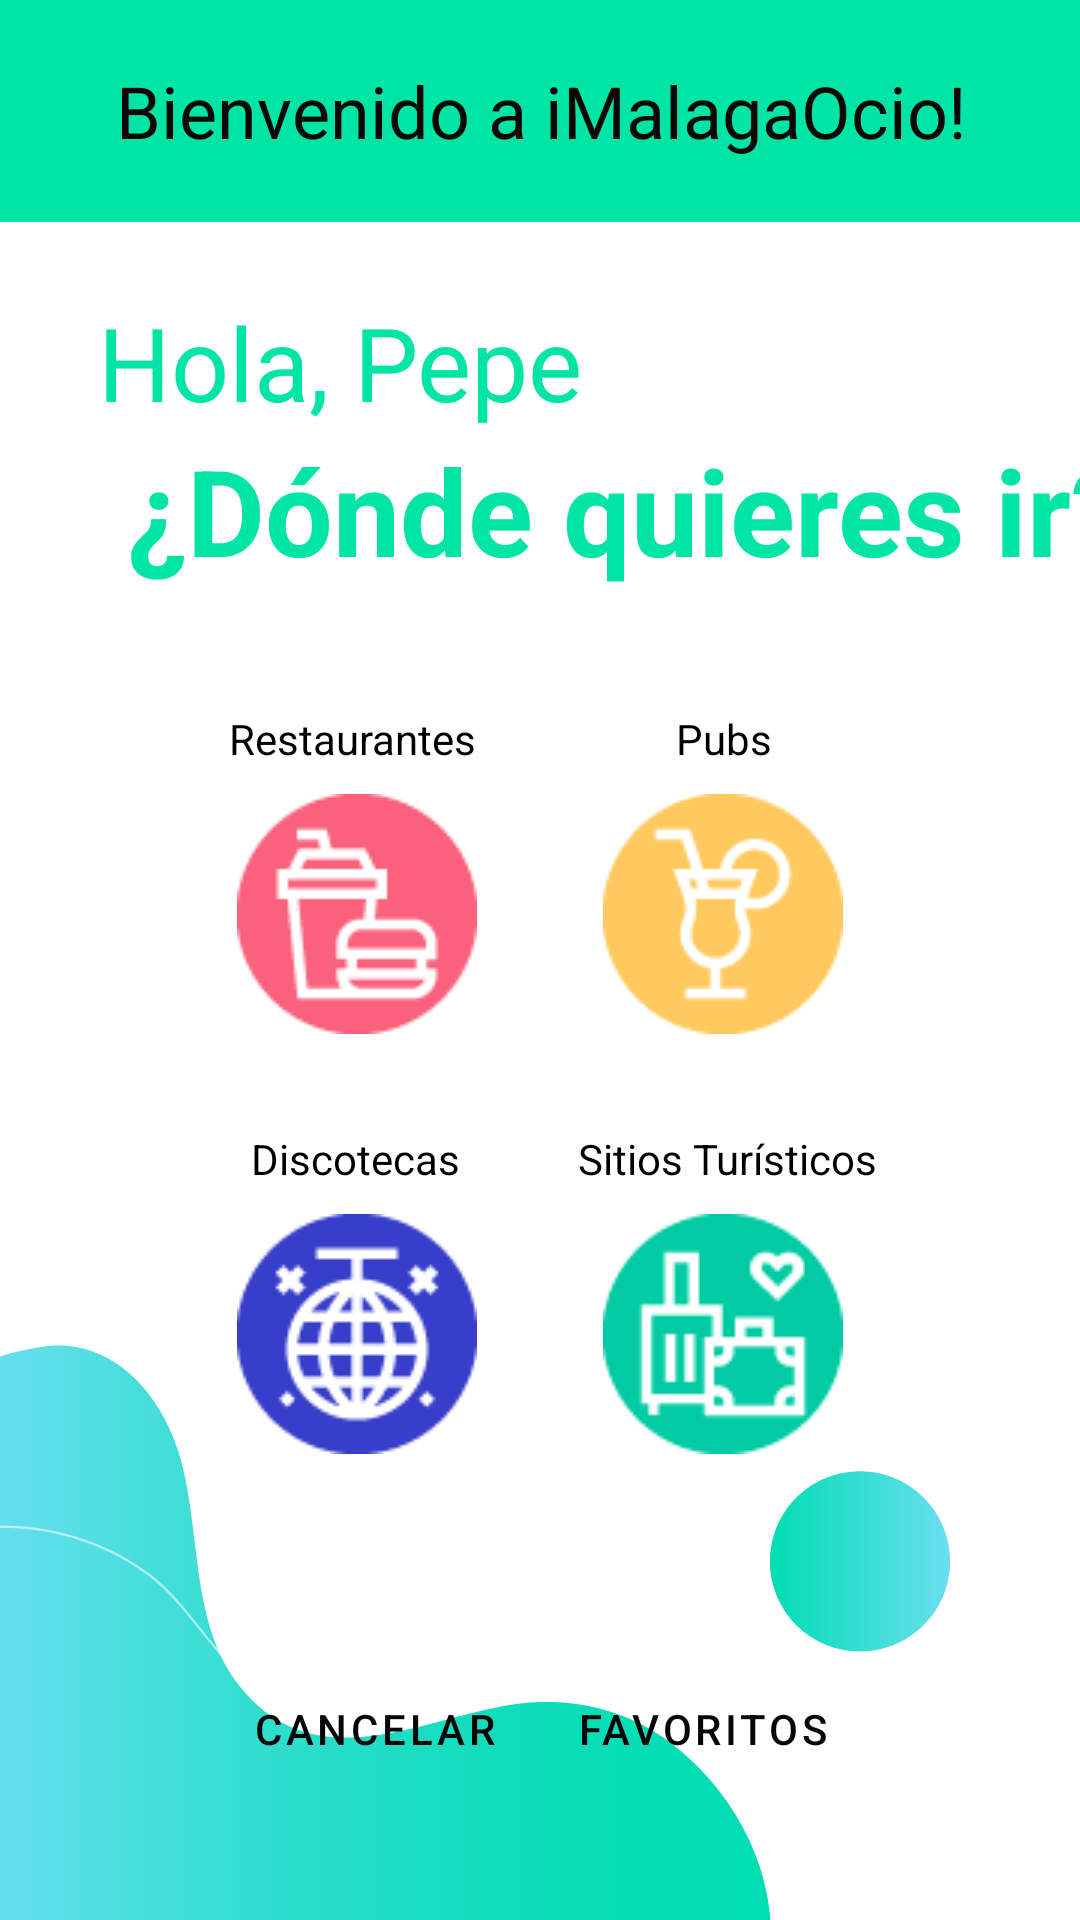

The Android layout XML behind this screen, and the referenced resources:
<!-- AndroidManifest.xml: application theme Theme.MALAGAOCIO -->
<!-- res/layout/activity_menu.xml -->
<?xml version="1.0" encoding="utf-8"?>
<androidx.constraintlayout.widget.ConstraintLayout xmlns:android="http://schemas.android.com/apk/res/android"
    xmlns:app="http://schemas.android.com/apk/res-auto"
    xmlns:tools="http://schemas.android.com/tools"
    android:layout_width="match_parent"
    android:layout_height="match_parent"
    android:background="@drawable/fondoblanco"
    tools:context=".Menu">

    <RelativeLayout
        android:id="@+id/relativeLayout"
        android:layout_width="415dp"
        android:layout_height="74dp"
        android:layout_marginStart="1dp"
        android:layout_marginEnd="1dp"
        android:background="#00E5A5"
        app:layout_constraintEnd_toEndOf="parent"
        app:layout_constraintStart_toStartOf="parent"
        app:layout_constraintTop_toTopOf="parent">

        <TextView
            android:id="@+id/tv"
            android:layout_width="wrap_content"
            android:layout_height="wrap_content"
            android:layout_alignWithParentIfMissing="false"
            android:layout_centerInParent="true"
            android:contentDescription="Bienvenido a iMalagaOcio!"
            android:text="Bienvenido a iMalagaOcio!"
            android:textColor="#0E0707"
            android:textSize="24sp"
            tools:text="Bienvenido a iMalagaOcio!" />

    </RelativeLayout>

    <TextView
        android:id="@+id/tv_nombre"
        android:layout_width="wrap_content"
        android:layout_height="wrap_content"
        android:layout_marginStart="8dp"
        android:layout_marginTop="24dp"
        android:layout_marginEnd="80dp"
        android:text="Hola, Pepe "
        android:textAlignment="textStart"
        android:textColor="#00E5A5"
        android:textSize="34sp"
        android:textStyle="normal"
        app:layout_constraintBottom_toTopOf="@+id/textView3"
        app:layout_constraintEnd_toEndOf="parent"
        app:layout_constraintHorizontal_bias="0.241"
        app:layout_constraintStart_toStartOf="parent"
        app:layout_constraintTop_toBottomOf="@+id/relativeLayout"
        app:layout_constraintVertical_bias="1.0" />

    <TextView
        android:id="@+id/textView3"
        android:layout_width="wrap_content"
        android:layout_height="wrap_content"
        android:layout_marginStart="48dp"
        android:layout_marginEnd="80dp"
        android:contentDescription="¿Dónde quieres ir?"
        android:fontFamily="sans-serif"
        android:text="¿Dónde quieres ir?"
        android:textAlignment="textStart"
        android:textColor="#00E5A5"
        android:textSize="40dp"
        android:textStyle="bold"
        app:layout_constraintEnd_toEndOf="parent"
        app:layout_constraintHorizontal_bias="0.058"
        app:layout_constraintStart_toStartOf="parent"
        app:layout_constraintTop_toBottomOf="@+id/tv_nombre"
        app:layout_wrapBehaviorInParent="skipped" />

    <ImageButton
        android:id="@+id/btnPubs"
        android:layout_width="102dp"
        android:layout_height="88dp"
        android:layout_marginTop="64dp"
        android:layout_marginEnd="68dp"
        android:backgroundTint="#00FFFFFF"
        android:contentDescription="Pubs"
        app:layout_constraintEnd_toEndOf="parent"
        app:layout_constraintTop_toBottomOf="@+id/textView3"
        app:srcCompat="@drawable/pubs" />

    <ImageButton
        android:id="@+id/btnRestaurantes"
        android:layout_width="102dp"
        android:layout_height="88dp"
        android:layout_marginStart="68dp"
        android:layout_marginTop="64dp"
        android:backgroundTint="#00FFFFFF"
        android:contentDescription="Restaurantes"
        app:layout_constraintStart_toStartOf="parent"
        app:layout_constraintTop_toBottomOf="@+id/textView3"
        app:srcCompat="@drawable/restarnt" />

    <TextView
        android:id="@+id/textView8"
        android:layout_width="139dp"
        android:layout_height="18dp"
        android:layout_marginTop="28dp"
        android:layout_marginEnd="48dp"
        android:contentDescription="Sitios Turísticos"
        android:text="Sitios Turísticos"
        android:textAlignment="center"
        android:textColor="@color/black"
        app:layout_constraintEnd_toEndOf="parent"
        app:layout_constraintTop_toBottomOf="@+id/btnPubs" />

    <TextView
        android:id="@+id/textView6"
        android:layout_width="85dp"
        android:layout_height="20dp"
        android:layout_marginStart="76dp"
        android:layout_marginTop="28dp"
        android:contentDescription="Discotecas"
        android:text="Discotecas"
        android:textAlignment="center"
        android:textColor="@color/black"
        app:layout_constraintStart_toStartOf="parent"
        app:layout_constraintTop_toBottomOf="@+id/btnRestaurantes" />

    <ImageButton
        android:id="@+id/btnTurismo"
        android:layout_width="102dp"
        android:layout_height="88dp"
        android:layout_marginTop="52dp"
        android:layout_marginEnd="68dp"
        android:backgroundTint="#00FFFFFF"
        android:contentDescription="Sitios Turísticos"
        app:layout_constraintEnd_toEndOf="parent"
        app:layout_constraintHorizontal_bias="1.0"
        app:layout_constraintStart_toEndOf="@+id/btnDiscotecas"
        app:layout_constraintTop_toBottomOf="@+id/btnPubs"
        app:srcCompat="@drawable/turismo" />

    <TextView
        android:id="@+id/textView7"
        android:layout_width="85dp"
        android:layout_height="20dp"
        android:layout_marginTop="40dp"
        android:layout_marginEnd="76dp"
        android:contentDescription="Pubs"
        android:text="Pubs"
        android:textAlignment="center"
        android:textColor="@color/black"
        app:layout_constraintEnd_toEndOf="parent"
        app:layout_constraintTop_toBottomOf="@+id/textView3" />

    <ImageButton
        android:id="@+id/btnDiscotecas"
        android:layout_width="102dp"
        android:layout_height="88dp"
        android:layout_marginStart="68dp"
        android:layout_marginTop="52dp"
        android:background="#00FFFFFF"
        android:contentDescription="Discotecas"
        app:layout_constraintStart_toStartOf="parent"
        app:layout_constraintTop_toBottomOf="@+id/btnRestaurantes"
        app:srcCompat="@drawable/discoteca" />

    <TextView
        android:id="@+id/textView5"
        android:layout_width="wrap_content"
        android:layout_height="wrap_content"
        android:layout_marginStart="76dp"
        android:layout_marginTop="40dp"
        android:layout_marginEnd="91dp"
        android:contentDescription="Restaurantes"
        android:text="Restaurantes"
        android:textAlignment="center"
        android:textColor="@color/black"
        app:layout_constraintEnd_toStartOf="@+id/textView7"
        app:layout_constraintHorizontal_bias="0.0"
        app:layout_constraintStart_toStartOf="parent"
        app:layout_constraintTop_toBottomOf="@+id/textView3" />

    <Button
        android:id="@+id/btnCancelar"
        style="?attr/materialButtonOutlinedStyle"
        android:layout_width="wrap_content"
        android:layout_height="55dp"
        android:layout_marginStart="68dp"
        android:layout_marginTop="60dp"
        android:backgroundTint="@color/white"
        android:text="Cancelar"
        app:layout_constraintStart_toStartOf="parent"
        app:layout_constraintTop_toBottomOf="@+id/btnDiscotecas"
        app:strokeColor="#00E5A5" />

    <Button
        android:id="@+id/btnFavs"
        style="?attr/materialButtonOutlinedStyle"
        android:layout_width="wrap_content"
        android:layout_height="55dp"
        android:layout_marginTop="60dp"
        android:layout_marginEnd="68dp"
        android:backgroundTint="@color/white"
        android:text="Favoritos"
        app:layout_constraintEnd_toEndOf="parent"
        app:layout_constraintTop_toBottomOf="@+id/btnTurismo"
        app:strokeColor="#00E5A5" />

</androidx.constraintlayout.widget.ConstraintLayout>
<!-- resources referenced by this layout -->
<resources>
  <!-- drawable discoteca: png bitmap (drawable-v24, 2688 bytes) -->
  <!-- drawable fondoblanco: png bitmap (drawable-v24, 37602 bytes) -->
  <!-- drawable pubs: png bitmap (drawable-v24, 1989 bytes) -->
  <!-- drawable restarnt: png bitmap (drawable-v24, 1887 bytes) -->
  <!-- drawable turismo: png bitmap (drawable-v24, 1838 bytes) -->
  <style name="Theme.MALAGAOCIO" parent="Theme.MaterialComponents.DayNight.NoActionBar">
          
          <item name="colorPrimary">#070505</item>
          <item name="colorPrimaryVariant">@color/white</item>
          <item name="colorOnPrimary">@color/white</item>
          
          <item name="colorSecondary">#383EC9</item>
          <item name="colorSecondaryVariant">@color/teal_700</item>
          <item name="colorOnSecondary">@color/black</item>
          
          <item name="android:statusBarColor" tools:targetApi="l">?attr/colorPrimaryVariant</item>
          
      </style>
  <!-- not gathered from this repository: default colours our renderer supplied (Android Studio template values) -->
  <color name="teal_700">#FF018786</color>
  <color name="black">#FF000000</color>
  <color name="white">#FFFFFFFF</color>
</resources>
